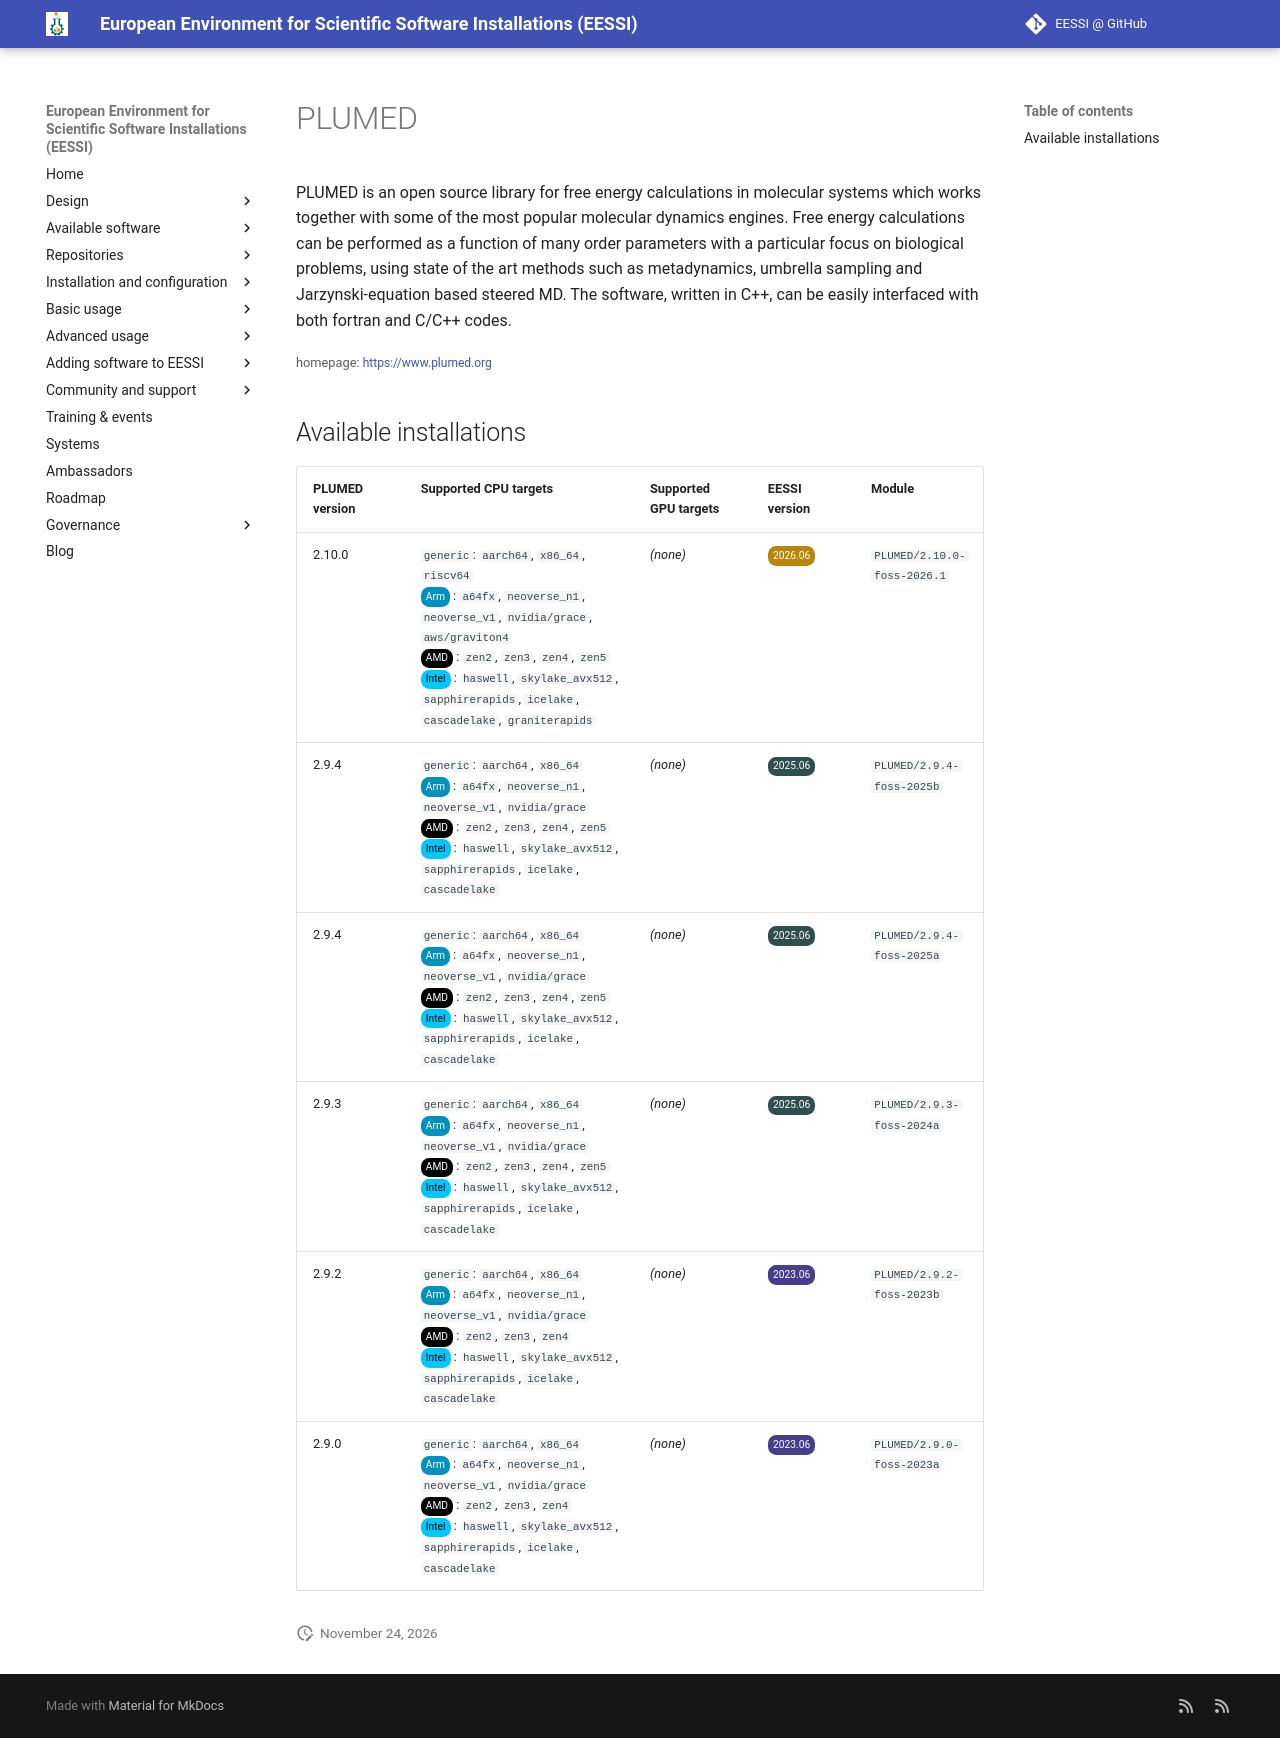

repository: EESSI/docs · page: available_software/detail/PLUMED/index.html · generator: mkdocs

---
json_ld:
  '@context': https://schema.org
  '@type': SoftwareApplication
  applicationCategory: DeveloperApplication
  description: "PLUMED is an open source library for free energy calculations in molecular\
    \ systems which\n works together with some of the most popular molecular dynamics\
    \ engines. Free energy calculations can be\n performed as a function of many order\
    \ parameters with a particular  focus on biological problems, using\n state of\
    \ the art methods such as metadynamics, umbrella sampling and Jarzynski-equation\
    \ based steered MD.\n The software, written in C++, can be easily interfaced with\
    \ both fortran and C/C++ codes.\n"
  license: Not confirmed
  name: PLUMED
  offers:
    '@type': Offer
    price: 0
  operatingSystem: LINUX
  review:
    '@type': Review
    author:
      '@type': Organization
      name: EESSI
    reviewBody: Application has been successfully made available on all architectures
      supported by EESSI
    reviewRating:
      '@type': Rating
      ratingValue: 5
  softwareRequirements: See https://www.eessi.io/docs/ for how to make EESSI available
    on your system
  softwareVersion: '[''2.10.0'', ''2.9.4'', ''2.9.3'', ''2.9.2'', ''2.9.0'']'
  url: https://www.plumed.org
---
# PLUMED


PLUMED is an open source library for free energy calculations in molecular systems which
 works together with some of the most popular molecular dynamics engines. Free energy calculations can be
 performed as a function of many order parameters with a particular  focus on biological problems, using
 state of the art methods such as metadynamics, umbrella sampling and Jarzynski-equation based steered MD.
 The software, written in C++, can be easily interfaced with both fortran and C/C++ codes.


<small>homepage: </small><span class="software-link">[https://www.plumed.org](https://www.plumed.org)</span>

## Available installations


|PLUMED version|Supported CPU targets|Supported GPU targets|EESSI version|Module|
| --- | --- | --- | --- | --- |
|2.10.0|`generic`: `aarch64`, `x86_64`, `riscv64`<br/><span class="software-cpu-arm">Arm</span>: `a64fx`, `neoverse_n1`, `neoverse_v1`, `nvidia/grace`, `aws/graviton4`<br/><span class="software-cpu-amd">AMD</span>: `zen2`, `zen3`, `zen4`, `zen5`<br/><span class="software-cpu-intel">Intel</span>: `haswell`, `skylake_avx512`, `sapphirerapids`, `icelake`, `cascadelake`, `graniterapids`<br/>|*(none)*|<span class="software-eessi-version-202606">2026.06</span>|`PLUMED/2.10.0-foss-2026.1`|
|2.9.4|`generic`: `aarch64`, `x86_64`<br/><span class="software-cpu-arm">Arm</span>: `a64fx`, `neoverse_n1`, `neoverse_v1`, `nvidia/grace`<br/><span class="software-cpu-amd">AMD</span>: `zen2`, `zen3`, `zen4`, `zen5`<br/><span class="software-cpu-intel">Intel</span>: `haswell`, `skylake_avx512`, `sapphirerapids`, `icelake`, `cascadelake`<br/>|*(none)*|<span class="software-eessi-version-202506">2025.06</span>|`PLUMED/2.9.4-foss-2025b`|
|2.9.4|`generic`: `aarch64`, `x86_64`<br/><span class="software-cpu-arm">Arm</span>: `a64fx`, `neoverse_n1`, `neoverse_v1`, `nvidia/grace`<br/><span class="software-cpu-amd">AMD</span>: `zen2`, `zen3`, `zen4`, `zen5`<br/><span class="software-cpu-intel">Intel</span>: `haswell`, `skylake_avx512`, `sapphirerapids`, `icelake`, `cascadelake`<br/>|*(none)*|<span class="software-eessi-version-202506">2025.06</span>|`PLUMED/2.9.4-foss-2025a`|
|2.9.3|`generic`: `aarch64`, `x86_64`<br/><span class="software-cpu-arm">Arm</span>: `a64fx`, `neoverse_n1`, `neoverse_v1`, `nvidia/grace`<br/><span class="software-cpu-amd">AMD</span>: `zen2`, `zen3`, `zen4`, `zen5`<br/><span class="software-cpu-intel">Intel</span>: `haswell`, `skylake_avx512`, `sapphirerapids`, `icelake`, `cascadelake`<br/>|*(none)*|<span class="software-eessi-version-202506">2025.06</span>|`PLUMED/2.9.3-foss-2024a`|
|2.9.2|`generic`: `aarch64`, `x86_64`<br/><span class="software-cpu-arm">Arm</span>: `a64fx`, `neoverse_n1`, `neoverse_v1`, `nvidia/grace`<br/><span class="software-cpu-amd">AMD</span>: `zen2`, `zen3`, `zen4`<br/><span class="software-cpu-intel">Intel</span>: `haswell`, `skylake_avx512`, `sapphirerapids`, `icelake`, `cascadelake`<br/>|*(none)*|<span class="software-eessi-version-202306">2023.06</span>|`PLUMED/2.9.2-foss-2023b`|
|2.9.0|`generic`: `aarch64`, `x86_64`<br/><span class="software-cpu-arm">Arm</span>: `a64fx`, `neoverse_n1`, `neoverse_v1`, `nvidia/grace`<br/><span class="software-cpu-amd">AMD</span>: `zen2`, `zen3`, `zen4`<br/><span class="software-cpu-intel">Intel</span>: `haswell`, `skylake_avx512`, `sapphirerapids`, `icelake`, `cascadelake`<br/>|*(none)*|<span class="software-eessi-version-202306">2023.06</span>|`PLUMED/2.9.0-foss-2023a`|
